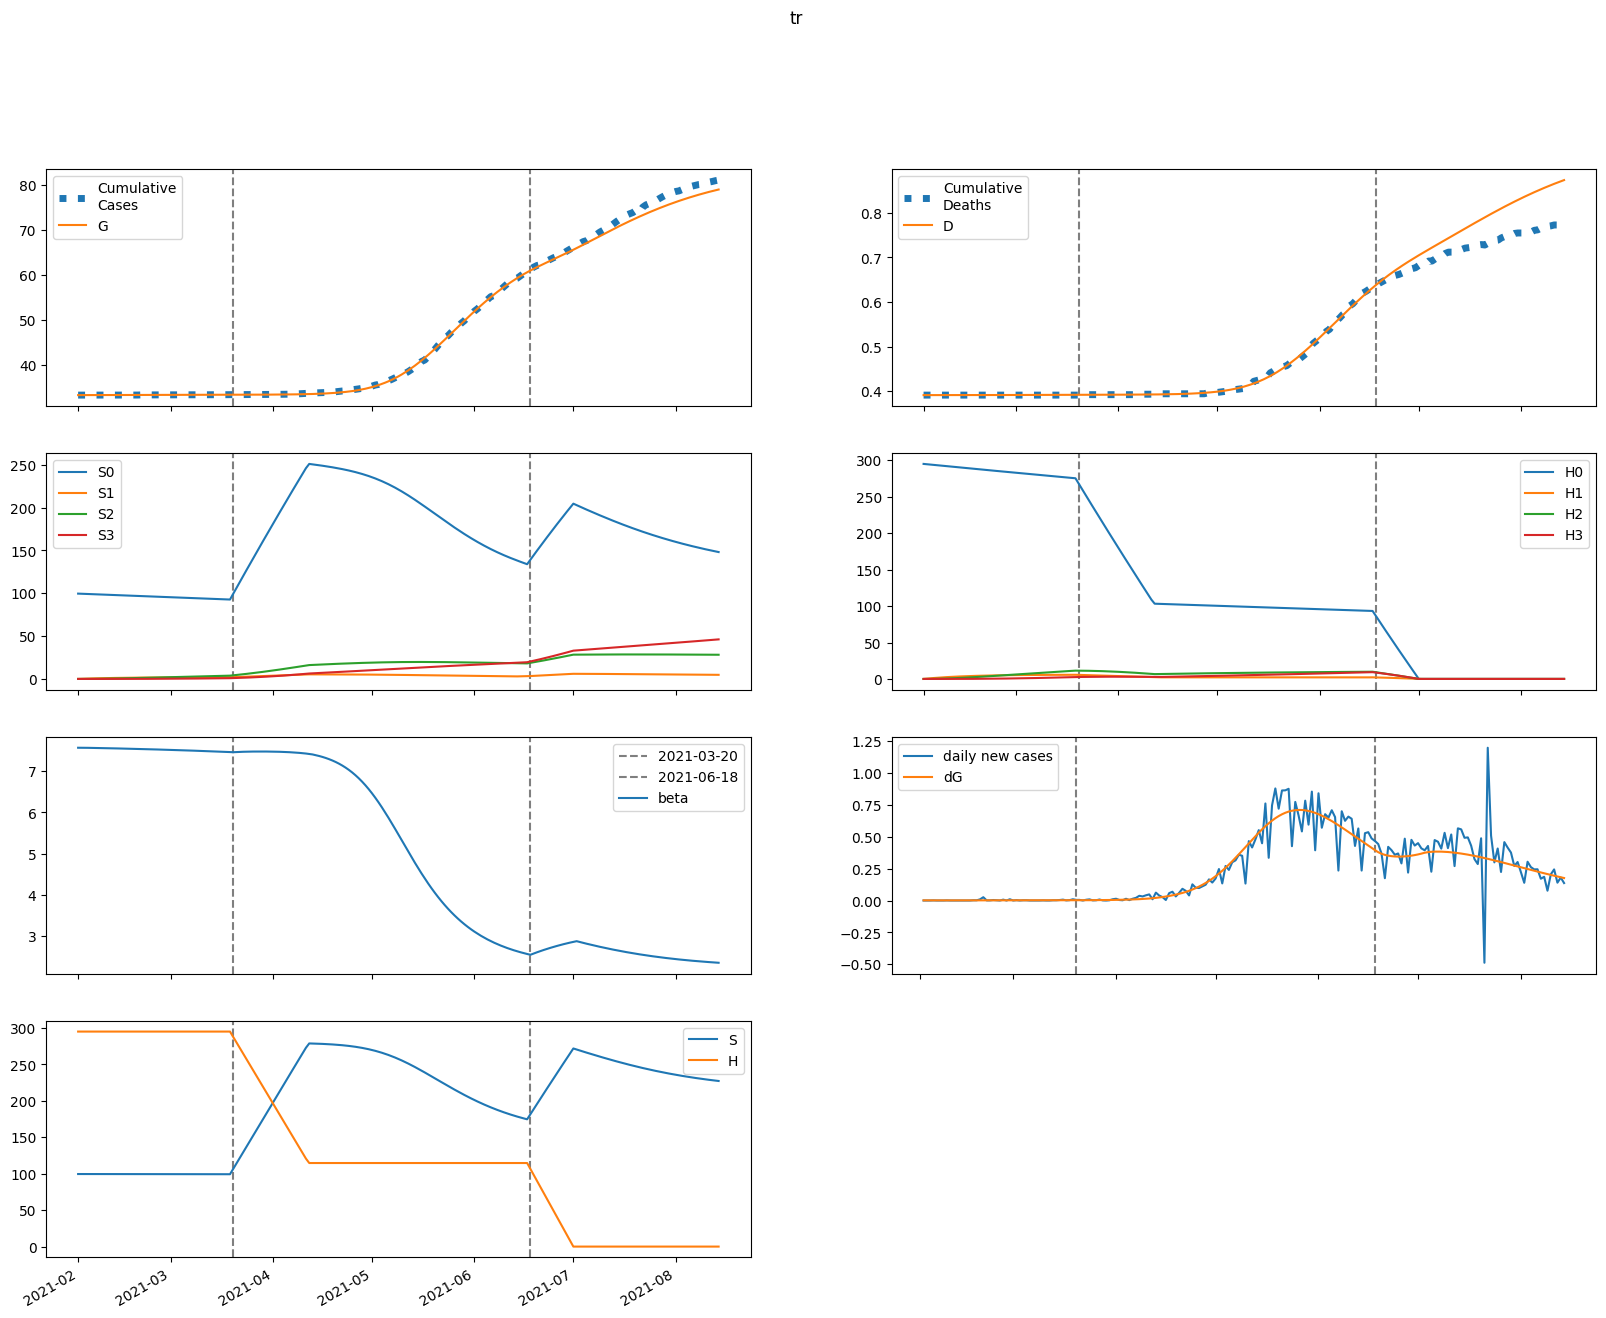

Values plotted in this chart, from the file beside it:
series, 2021-02-01, 2021-02-02, 2021-02-03, 2021-02-04, 2021-02-05, 2021-02-06, 2021-02-07, 2021-02-08, 2021-02-09, 2021-02-10, 2021-02-11, 2021-02-12, 2021-02-13, 2021-02-14, 2021-02-15, 2021-02-16, 2021-02-17, 2021-02-18, 2021-02-19, 2021-02-20, 2021-02-21, 2021-02-22, 2021-02-23
S, 99572, 99570, 99567, 99564, 99560, 99556, 99552, 99548, 99543, 99539, 99534, 99530, 99525, 99520, 99515, 99510, 99505, 99499, 99494, 99489, 99483, 99477, 99471
E, 26.41, 23.39, 21.68, 20.76, 20.33, 20.21, 20.28, 20.47, 20.74, 21.06, 21.42, 21.8, 22.2, 22.62, 23.05, 23.5, 23.95, 24.42, 24.89, 25.37, 25.86, 26.36, 26.86
I, 3.1, 4.216, 5.036, 5.665, 6.171, 6.594, 6.962, 7.292, 7.594, 7.876, 8.143, 8.4, 8.648, 8.891, 9.128, 9.363, 9.595, 9.826, 10.06, 10.29, 10.52, 10.75, 10.98
A, 8.055, 10.32, 11.71, 12.59, 13.16, 13.56, 13.86, 14.11, 14.35, 14.57, 14.8, 15.04, 15.28, 15.54, 15.81, 16.09, 16.38, 16.68, 16.98, 17.3, 17.63, 17.96, 18.3
IH, 0.0, 0.2333, 0.4434, 0.6186, 0.7606, 0.8754, 0.9693, 1.048, 1.115, 1.174, 1.227, 1.276, 1.322, 1.365, 1.407, 1.447, 1.487, 1.525, 1.564, 1.602, 1.64, 1.677, 1.715
IN, 0.124, 0.2439, 0.4045, 0.5927, 0.7998, 1.02, 1.251, 1.488, 1.731, 1.978, 2.228, 2.48, 2.735, 2.991, 3.248, 3.506, 3.766, 4.026, 4.287, 4.548, 4.81, 5.072, 5.336
D, 391.0, 391.0, 391, 391, 391, 391, 391, 391, 391, 391, 391.1, 391.1, 391.1, 391.1, 391.1, 391.1, 391.1, 391.1, 391.1, 391.2, 391.2, 391.2, 391.2
R, 0.0, 1.566, 3.68, 6.165, 8.904, 11.82, 14.88, 18.05, 21.31, 24.65, 28.07, 31.57, 35.14, 38.79, 42.52, 46.32, 50.21, 54.18, 58.24, 62.38, 66.6, 70.92, 75.33
G, 33351, 33352, 33354, 33355, 33356, 33357, 33358, 33360, 33361, 33362, 33363, 33364, 33365, 33367, 33368, 33369, 33371, 33372, 33373, 33375, 33376, 33377, 33379
H, 295076, 295076, 295076, 295076, 295076, 295076, 295076, 295076, 295076, 295076, 295076, 295076, 295076, 295076, 295076, 295076, 295076, 295076, 295076, 295076, 295076, 295076, 295076
S0, 99572, 99421, 99269, 99116, 98964, 98812, 98659, 98507, 98355, 98203, 98051, 97900, 97748, 97597, 97445, 97294, 97143, 96992, 96841, 96691, 96540, 96390, 96240
E0, 26.41, 23.39, 21.67, 20.75, 20.31, 20.17, 20.22, 20.39, 20.63, 20.93, 21.26, 21.62, 21.99, 22.39, 22.79, 23.21, 23.63, 24.07, 24.51, 24.96, 25.42, 25.89, 26.36
I0, 3.1, 4.216, 5.036, 5.665, 6.17, 6.592, 6.958, 7.284, 7.582, 7.86, 8.122, 8.372, 8.613, 8.848, 9.077, 9.303, 9.526, 9.747, 9.966, 10.19, 10.4, 10.62, 10.84
A0, 8.055, 10.32, 11.71, 12.59, 13.16, 13.55, 13.85, 14.1, 14.32, 14.54, 14.75, 14.98, 15.21, 15.45, 15.7, 15.96, 16.23, 16.51, 16.8, 17.1, 17.41, 17.72, 18.04
IH0, 0.0, 0.2333, 0.4434, 0.6186, 0.7606, 0.8753, 0.9691, 1.047, 1.114, 1.173, 1.225, 1.273, 1.318, 1.36, 1.401, 1.44, 1.478, 1.516, 1.552, 1.589, 1.625, 1.661, 1.697
IN0, 0.124, 0.2439, 0.4045, 0.5927, 0.7998, 1.02, 1.25, 1.488, 1.73, 1.977, 2.226, 2.478, 2.731, 2.986, 3.242, 3.498, 3.755, 4.013, 4.271, 4.529, 4.788, 5.047, 5.306
D0, 391.0, 391.0, 391, 391, 391, 391, 391, 391, 391, 391, 391.1, 391.1, 391.1, 391.1, 391.1, 391.1, 391.1, 391.1, 391.1, 391.2, 391.2, 391.2, 391.2
R0, 0.0, 1.566, 3.68, 6.165, 8.904, 11.82, 14.88, 18.04, 21.3, 24.63, 28.05, 31.53, 35.09, 38.73, 42.44, 46.22, 50.08, 54.02, 58.04, 62.13, 66.32, 70.58, 74.93
G0, 33351, 33352, 33354, 33355, 33356, 33357, 33358, 33360, 33361, 33362, 33363, 33364, 33365, 33367, 33368, 33369, 33370, 33372, 33373, 33374, 33376, 33377, 33379
H0, 295076, 294633, 294192, 293750, 293310, 292870, 292430, 291992, 291554, 291116, 290680, 290244, 289808, 289374, 288940, 288506, 288073, 287641, 287210, 286779, 286349, 285919, 285490
S1, 0.0, 149.4, 287.8, 416.1, 535.1, 645.3, 747.4, 841.9, 929.5, 1011, 1086, 1155, 1219, 1279, 1334, 1385, 1432, 1475, 1515, 1552, 1586, 1618, 1646
E1, 0.0, 0.0, 0.004475, 0.01351, 0.02644, 0.04243, 0.06068, 0.08053, 0.1014, 0.123, 0.145, 0.1671, 0.1892, 0.2112, 0.233, 0.2546, 0.2758, 0.2968, 0.3174, 0.3378, 0.3578, 0.3775, 0.3969
I1, 0.0, 0.0, 0.0, 0.0002497, 0.0009749, 0.002338, 0.004437, 0.007312, 0.01096, 0.01536, 0.02046, 0.02619, 0.0325, 0.03931, 0.04657, 0.05421, 0.06216, 0.07039, 0.07884, 0.08747, 0.09624, 0.1051, 0.1141
A1, 0.0, 0.0, 0.0, 0.0006489, 0.002482, 0.005836, 0.01086, 0.01755, 0.02583, 0.03554, 0.04649, 0.05851, 0.0714, 0.085, 0.09915, 0.1137, 0.1286, 0.1437, 0.1589, 0.1741, 0.1893, 0.2045, 0.2196
IH1, 0.0, 0.0, 0.0, 0.0, 1.879666381038065e-05, 8.353011476749325e-05, 0.0002211, 0.0004534, 0.0007953, 0.001255, 0.001834, 0.002531, 0.003339, 0.00425, 0.005255, 0.006344, 0.007508, 0.008735, 0.01002, 0.01135, 0.01271, 0.01411, 0.01554
IN1, 0.0, 0.0, 0.0, 0.0, 9.989240035075582e-06, 4.865500689385215e-05, 0.0001406, 0.0003134, 0.0005956, 0.001015, 0.001596, 0.002362, 0.003332, 0.004522, 0.005946, 0.007613, 0.009532, 0.0117, 0.01414, 0.01683, 0.01977, 0.02297, 0.02642
D1, 0.0, 0.0, 0.0, 0.0, 0.0, 1.4784637796050111e-07, 8.048579116869614e-07, 2.544093719969845e-06, 6.110432906087267e-06, 1.2366144141388553e-05, 2.2236656964892557e-05, 3.666393271981531e-05, 5.657006585401543e-05, 8.283107786202224e-05, 0.0001163, 0.0001576, 0.0002075, 0.0002666, 0.0003353, 0.0004141, 0.0005033, 0.0006033, 0.0007143
R1, 0.0, 0.0, 0.0, 0.0, 0.0001258, 0.0006158, 0.001786, 0.003996, 0.007614, 0.013, 0.02049, 0.03038, 0.04295, 0.05841, 0.07695, 0.09874, 0.1239, 0.1525, 0.1847, 0.2205, 0.2599, 0.303, 0.3498
G1, 0.0, 0.0, 0.0, 0.0002497, 0.001004, 0.002479, 0.004847, 0.008234, 0.01273, 0.01839, 0.02526, 0.03335, 0.04268, 0.05324, 0.06502, 0.07803, 0.09224, 0.1076, 0.1242, 0.1419, 0.1608, 0.1807, 0.2018
H1, 0.0, 442.6, 852.9, 1233, 1586, 1913, 2215, 2496, 2755, 2996, 3219, 3425, 3615, 3792, 3955, 4106, 4245, 4374, 4493, 4603, 4705, 4798, 4884
S2, 0.0, 0.0, 10.67, 31.1, 60.45, 97.95, 142.9, 194.5, 252.4, 315.7, 384.2, 457.1, 534.2, 614.9, 698.9, 785.9, 875.4, 967.2, 1061, 1157, 1254, 1352, 1451
E2, 0.0, 0.0, 0.0, 0.0001289, 0.0005122, 0.001252, 0.002423, 0.004079, 0.00626, 0.00899, 0.01229, 0.01617, 0.02063, 0.02568, 0.03133, 0.03757, 0.04441, 0.05183, 0.05984, 0.06843, 0.0776, 0.08734, 0.09766
I2, 0.0, 0.0, 0.0, 0.0, 7.1913655589112695e-06, 3.4949029418217333e-05, 0.0001008, 0.0002244, 0.0004262, 0.0007264, 0.001144, 0.001698, 0.002405, 0.003279, 0.004334, 0.005584, 0.007037, 0.008704, 0.01059, 0.01271, 0.01507, 0.01766, 0.0205
A2, 0.0, 0.0, 0.0, 0.0, 1.8687287088572312e-05, 8.934894451105768e-05, 0.0002535, 0.0005557, 0.00104, 0.001746, 0.002711, 0.003968, 0.005543, 0.00746, 0.009739, 0.0124, 0.01544, 0.01889, 0.02274, 0.02701, 0.0317, 0.03681, 0.04234
IH2, 0.0, 0.0, 0.0, 0.0, 0.0, 5.41277135292635e-07, 2.9229698065133127e-06, 9.164041484712118e-06, 2.1838301533268935e-05, 4.387578024264735e-05, 7.838070976366457e-05, 0.0001285, 0.0001972, 0.0002876, 0.0004022, 0.0005435, 0.0007139, 0.0009154, 0.00115, 0.001419, 0.001723, 0.002065, 0.002445
IN2, 0.0, 0.0, 0.0, 0.0, 0.0, 2.876546223564508e-07, 1.676162666986345e-06, 5.651938987743837e-06, 1.4440678481931747e-05, 3.101306160269049e-05, 5.905057038368389e-05, 0.0001029, 0.0001674, 0.0002581, 0.0003808, 0.0005417, 0.0007472, 0.001004, 0.001319, 0.0017, 0.002152, 0.002684, 0.003302
D2, 0.0, 0.0, 0.0, 0.0, 0.0, 0.0, 4.257450403600724e-09, 2.724825893964745e-08, 9.932862142643187e-08, 2.7109919811355545e-07, 6.162069924809731e-07, 1.2327155472667076e-06, 2.2433300602847547e-06, 3.7947863976349814e-06, 6.0566749512531666e-06, 9.219913552153189e-06, 1.3495028356786204e-05, 1.9110355483277863e-05, 2.631024065075568e-05, 3.535328798805911e-05, 4.65106905622073e-05, 6.0064662116624006e-05, 7.630698043533364e-05
R2, 0.0, 0.0, 0.0, 0.0, 0.0, 3.6226929978594974e-06, 2.1197796427597785e-05, 7.172471199267644e-05, 0.0001838, 0.0003957, 0.000755, 0.001318, 0.002149, 0.003318, 0.004902, 0.006985, 0.009651, 0.01299, 0.0171, 0.02207, 0.02801, 0.035, 0.04316
G2, 0.0, 0.0, 0.0, 0.0, 7.1913655589112695e-06, 3.577796117586642e-05, 0.0001056, 0.0002408, 0.0004685, 0.0008179, 0.00132, 0.002005, 0.002908, 0.004059, 0.005492, 0.007241, 0.009338, 0.01182, 0.01471, 0.01805, 0.02187, 0.0262, 0.03107
H2, 0.0, 0.0, 31.62, 92.16, 179.2, 290.3, 423.5, 576.6, 748, 935.9, 1139, 1355, 1584, 1823, 2072, 2330, 2596, 2868, 3146, 3430, 3718, 4009, 4304
S3, 0.0, 0.0, 0.0, 0.127, 0.4972, 1.217, 2.383, 4.084, 6.4, 9.404, 13.16, 17.74, 23.18, 29.54, 36.86, 45.18, 54.53, 64.95, 76.47, 89.1, 102.9, 117.8, 133.9
E3, 0.0, 0.0, 0.0, 0.0, 9.549759066940906e-07, 4.72164644980493e-06, 1.3870832568707288e-05, 3.151234030591287e-05, 6.116417838886629e-05, 0.0001067, 0.0001721, 0.0002618, 0.0003801, 0.0005319, 0.0007217, 0.0009544, 0.001235, 0.001569, 0.00196, 0.002415, 0.002939, 0.003536, 0.004213
I3, 0.0, 0.0, 0.0, 0.0, 0.0, 5.329828046068932e-08, 3.1067511727257213e-07, 1.049011110165727e-06, 2.686833260997523e-06, 5.790769978244523e-06, 1.107618656170838e-05, 1.9404239637111637e-05, 3.1776770051082546e-05, 4.932991438439354e-05, 7.332698947415338e-05, 0.0001052, 0.0001463, 0.0001984, 0.0002631, 0.0003421, 0.0004375, 0.0005511, 0.0006849
A3, 0.0, 0.0, 0.0, 0.0, 0.0, 1.384994630208917e-07, 7.964270981251568e-07, 2.653709569785351e-06, 6.709476764419443e-06, 1.427938281117674e-05, 2.6980257476478146e-05, 4.6708617747220254e-05, 7.561684592300466e-05, 0.0001161, 0.0001707, 0.0002423, 0.0003337, 0.0004482, 0.0005888, 0.000759, 0.0009621, 0.001202, 0.001482
IH3, 0.0, 0.0, 0.0, 0.0, 0.0, 0.0, 4.011635944168707e-09, 2.555117214894617e-08, 9.276126428820762e-08, 2.5234823877566864e-07, 5.721951610598244e-07, 1.1428214436633166e-06, 2.0779497307826426e-06, 3.514427772353638e-06, 5.6117053681877796e-06, 8.551016208496019e-06, 1.2534372958660983e-05, 1.778345302516722e-05, 2.4538430365081643e-05, 3.30567930438298e-05, 4.361217495643298e-05, 5.6493221759356825e-05, 7.200250468631281e-05
IN3, 0.0, 0.0, 0.0, 0.0, 0.0, 0.0, 2.131931218427573e-09, 1.4488874711397136e-08, 5.597317433895825e-08, 1.6160707036726945e-07, 3.8792701103850386e-07, 8.182261114259572e-07, 1.56750650787312e-06, 2.787064680071418e-06, 4.668670547212458e-06, 7.448324608288306e-06, 1.1409592475115957e-05, 1.688652621181315e-05, 2.426618877284525e-05, 3.399080250114762e-05, 4.65595456597235e-05, 6.253002267745258e-05, 8.251943445643902e-05
D3, 0.0, 0.0, 0.0, 0.0, 0.0, 0.0, 0.0, 3.155378262997658e-11, 2.3252818388413318e-10, 9.621479227057825e-10, 2.9470093568444373e-09, 7.447647496815907e-09, 1.6436583661535802e-08, 3.278083200152836e-08, 6.042379151753173e-08, 1.0456302394929281e-07, 1.7182159637795357e-07, 2.704115196025552e-07, 4.1028842243622064e-07, 6.03297037524061e-07, 8.633073865851028e-07, 1.2063417764818552e-06, 1.6506928752033006e-06
R3, 0.0, 0.0, 0.0, 0.0, 0.0, 0.0, 2.6849324490760916e-08, 1.8312639356519366e-07, 7.095927268017775e-07, 2.054037550862596e-06, 4.9415566810364835e-06, 1.0443213952768232e-05, 2.004136875568656e-05, 3.569080438386479e-05, 5.987530688580028e-05, 9.565964716250593e-05, 0.0001467, 0.0002175, 0.0003129, 0.000439, 0.0006022, 0.0008099, 0.00107
G3, 0.0, 0.0, 0.0, 0.0, 0.0, 5.329828046068932e-08, 3.168186844351684e-07, 1.0909654658230714e-06, 2.8497046547639324e-06, 6.263346309036256e-06, 1.2216251298823669e-05, 2.1821030292195157e-05, 3.6430241672593e-05, 5.764621939061689e-05, 8.732943743895063e-05, 0.0001276, 0.0001809, 0.0002498, 0.0003374, 0.0004468, 0.0005816, 0.0007456, 0.000943
H3, 0.0, 0.0, 0.0, 0.3764, 1.474, 3.606, 7.062, 12.1, 18.97, 27.87, 39.02, 52.57, 68.71, 87.56, 109.3, 133.9, 161.7, 192.6, 226.7, 264.2, 305, 349.3, 397
beta, 7.571, 7.571, 7.57, 7.569, 7.568, 7.566, 7.565, 7.563, 7.561, 7.56, 7.558, 7.556, 7.554, 7.552, 7.55, 7.548, 7.546, 7.544, 7.542, 7.54, 7.538, 7.536, 7.533
